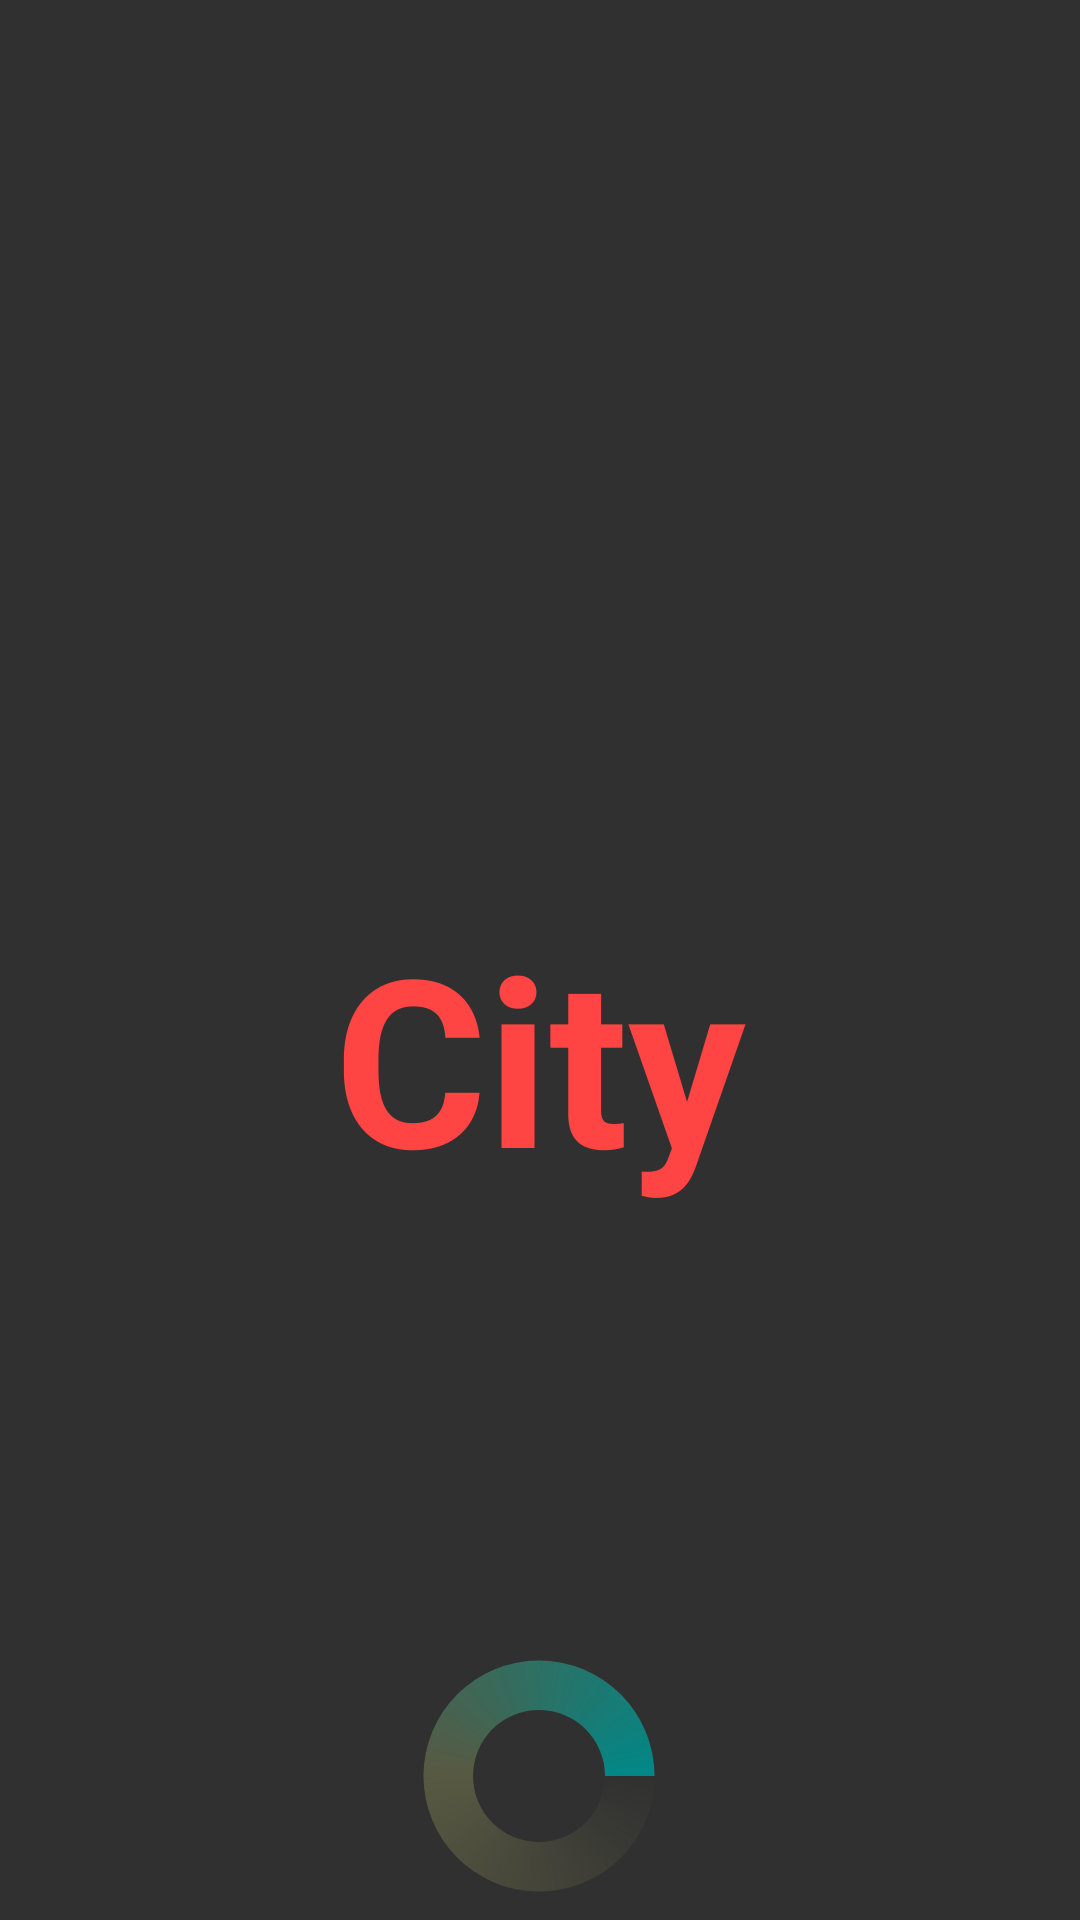

This screen was rendered from an Android layout file. Write that file and the resources it references.
<!-- AndroidManifest.xml: application theme Theme.1W -->
<!-- res/layout/activity_main.xml -->
<?xml version="1.0" encoding="utf-8"?>
<androidx.constraintlayout.widget.ConstraintLayout xmlns:android="http://schemas.android.com/apk/res/android"
    xmlns:app="http://schemas.android.com/apk/res-auto"
    xmlns:tools="http://schemas.android.com/tools"
    android:layout_width="match_parent"
    android:layout_height="match_parent"
    android:background="@drawable/img"
    tools:context=".MainActivity">

    <androidx.constraintlayout.widget.ConstraintLayout
        android:layout_width="match_parent"
        android:layout_height="match_parent"
        android:background="@drawable/img"
        app:layout_constraintBottom_toBottomOf="parent"
        app:layout_constraintEnd_toEndOf="parent"
        app:layout_constraintStart_toStartOf="parent"
        app:layout_constraintTop_toTopOf="parent"
        android:id="@+id/m_1"
        android:visibility="gone">

        <TextView
            android:id="@+id/t"
            android:layout_width="wrap_content"
            android:layout_height="wrap_content"
            android:text="@string/Menu"
            android:textColor="@android:color/holo_red_dark"
            android:textSize="28sp"
            android:textStyle="bold"
            app:layout_constraintBottom_toBottomOf="parent"
            app:layout_constraintEnd_toEndOf="parent"
            app:layout_constraintHorizontal_bias="0.497"
            app:layout_constraintStart_toStartOf="parent"
            app:layout_constraintTop_toTopOf="parent"
            app:layout_constraintVertical_bias="0.311" />

        <Button
            android:id="@+id/b_1"
            android:layout_width="168dp"
            android:layout_height="71dp"
            android:text="Questions"
            android:textAllCaps="false"
            app:layout_constraintBottom_toBottomOf="parent"
            app:layout_constraintEnd_toEndOf="parent"
            app:layout_constraintHorizontal_bias="0.498"
            app:layout_constraintStart_toStartOf="parent"
            app:layout_constraintTop_toBottomOf="@+id/t"
            app:layout_constraintVertical_bias="0.121" />

        <Button
            android:id="@+id/baaaaton_2"
            android:layout_width="168dp"
            android:layout_height="71dp"
            android:text="Game"
            android:textAllCaps="false"
            app:layout_constraintBottom_toBottomOf="parent"
            app:layout_constraintEnd_toEndOf="parent"
            app:layout_constraintHorizontal_bias="0.497"
            app:layout_constraintStart_toStartOf="parent"
            app:layout_constraintTop_toBottomOf="@+id/b_1"
            app:layout_constraintVertical_bias="0.048" />

        <FrameLayout
            android:id="@+id/c_f"
            android:layout_width="match_parent"
            android:layout_height="match_parent"
            android:visibility="gone">

        </FrameLayout>

        <FrameLayout
            android:id="@+id/cont_2"
            android:layout_width="match_parent"
            android:layout_height="match_parent"
            android:visibility="gone"
            app:layout_constraintBottom_toBottomOf="parent"
            app:layout_constraintEnd_toEndOf="parent"
            app:layout_constraintStart_toStartOf="parent"
            app:layout_constraintTop_toTopOf="parent">

        </FrameLayout>
    </androidx.constraintlayout.widget.ConstraintLayout>


    <WebView
        android:id="@+id/webview"
        android:layout_width="match_parent"
        android:layout_height="match_parent"
        android:visibility="gone"
        app:layout_constraintBottom_toBottomOf="parent"
        app:layout_constraintEnd_toEndOf="parent"
        app:layout_constraintStart_toStartOf="parent"
        app:layout_constraintTop_toTopOf="parent" />

    <TextView
        android:id="@+id/lo"
        android:layout_width="wrap_content"
        android:layout_height="wrap_content"
        android:layout_marginTop="300dp"
        android:text="City"
        android:textColor="@android:color/holo_red_light"
        android:textSize="78sp"
        android:textStyle="bold"
        app:layout_constraintEnd_toEndOf="parent"
        app:layout_constraintStart_toStartOf="parent"
        app:layout_constraintTop_toTopOf="parent" />

    <ProgressBar
        android:id="@+id/pg_bars"
        style="?android:attr/progressBarStyle"
        android:layout_width="112dp"
        android:layout_height="88dp"
        android:layout_marginTop="144dp"
        android:indeterminateDrawable="@drawable/spin"
        android:indeterminateOnly="true"
        app:layout_constraintEnd_toEndOf="parent"
        app:layout_constraintHorizontal_bias="0.498"
        app:layout_constraintStart_toStartOf="parent"
        app:layout_constraintTop_toBottomOf="@+id/lo" />

</androidx.constraintlayout.widget.ConstraintLayout>
<!-- resources referenced by this layout -->
<resources>
  <!-- drawable spin (drawable) -->
  <?xml version="1.0" encoding="utf-8"?>
  <animated-rotate xmlns:android="http://schemas.android.com/apk/res/android"
      android:pivotX="50%"
      android:pivotY="50%" >
  
      <shape
          android:innerRadiusRatio="4"
          android:shape="ring"
          android:thicknessRatio="5.333"
          android:useLevel="false" >
          <size
              android:height="18dip"
              android:width="18dip" />
          <gradient
              android:centerColor="#CB626346"
              android:centerY="0.50"
              android:endColor="@color/teal_700"
              android:startColor="#00FFFFFF"
              android:type="sweep"
              android:useLevel="false" />
      </shape>
  
  </animated-rotate>
  <string name="Menu">Game mode</string>
  <style name="Theme.1W" parent="Theme.AppCompat.NoActionBar">
          
          <item name="colorPrimary">@color/purple_500</item>
          <item name="colorPrimaryVariant">@color/purple_700</item>
          <item name="colorOnPrimary">@color/white</item>
          
          <item name="colorSecondary">@color/teal_200</item>
          <item name="colorSecondaryVariant">@color/teal_700</item>
          <item name="colorOnSecondary">@color/black</item>
          
          <item name="android:statusBarColor">?attr/colorPrimaryVariant</item>
          
      </style>
  <color name="teal_700">#FF018786</color>
  <color name="purple_500">#FF6200EE</color>
  <color name="purple_700">#FF3700B3</color>
  <color name="white">#FFFFFFFF</color>
  <color name="teal_200">#FF03DAC5</color>
  <color name="black">#FF0000</color>
</resources>
